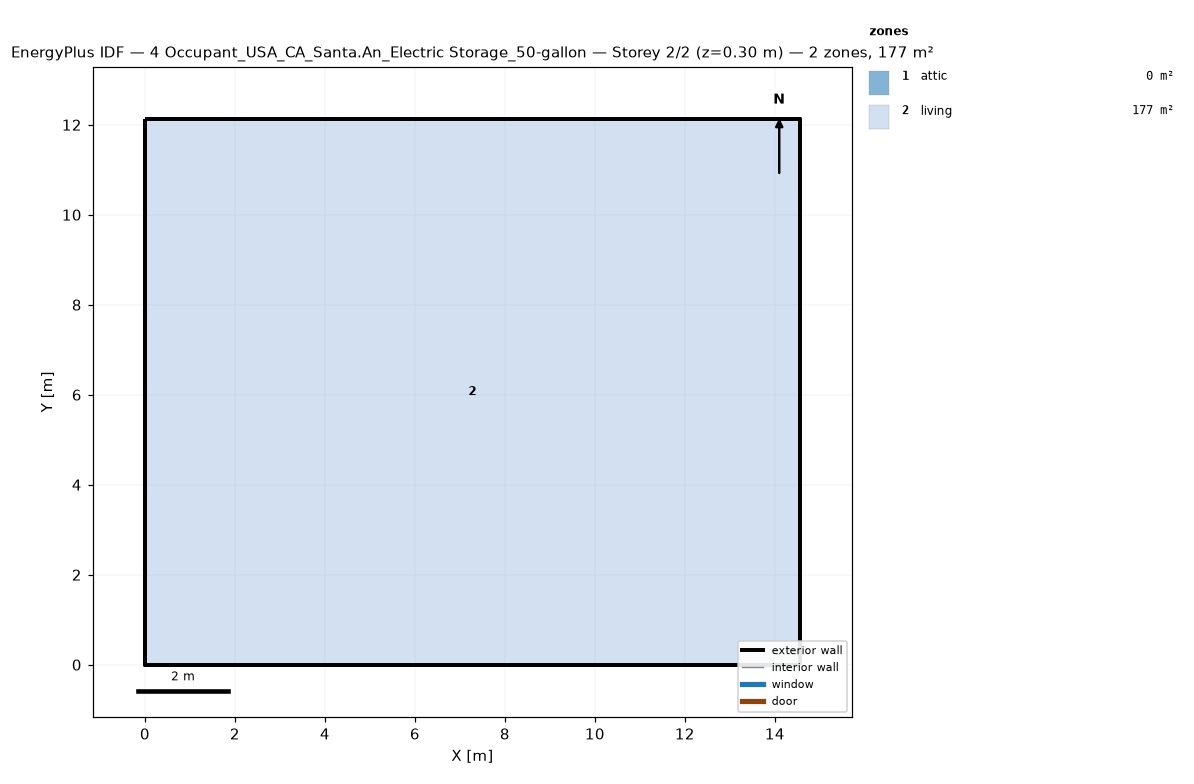
=== STOREY PLAN SPEC (per zone: floor XY polygon, exterior-wall plan segments, windows/doors) ===
zone 1: attic  (0.0 m²)
  exterior wall: (14.55, 0.00) – (14.55, 12.13) – (14.55, 6.06)  [18.2 m]
  exterior wall: (0.00, 12.13) – (0.00, 0.00) – (0.00, 6.06)  [18.2 m]
zone 2: living  (176.5 m²)
  floor: (0.00, 0.00) (0.00, 12.13) (14.55, 12.13) (14.55, 0.00)
  exterior wall: (0.00, 0.00) – (14.55, 0.00)  [14.6 m]
  exterior wall: (14.55, 0.00) – (14.55, 12.13)  [12.1 m]
  exterior wall: (14.55, 12.13) – (0.00, 12.13)  [14.6 m]
  exterior wall: (0.00, 12.13) – (0.00, 0.00)  [12.1 m]

=== DERIVED (storey summary) ===
Building: 4 Occupant_USA_CA_Santa.An_Electric Storage_50-gallon
Storey: 2 of 2  (floor level z = 0.30 m)
Storey gross floor area: 176.5 m²
Zones on this storey: 2
  - attic: floor 0.0 m²; exterior wall 36.4 m (24.5 m²); WWR 0.0%
  - living: floor 176.5 m²; exterior wall 53.4 m (146.4 m²); WWR 0.0%
Zone adjacency: (none detected)